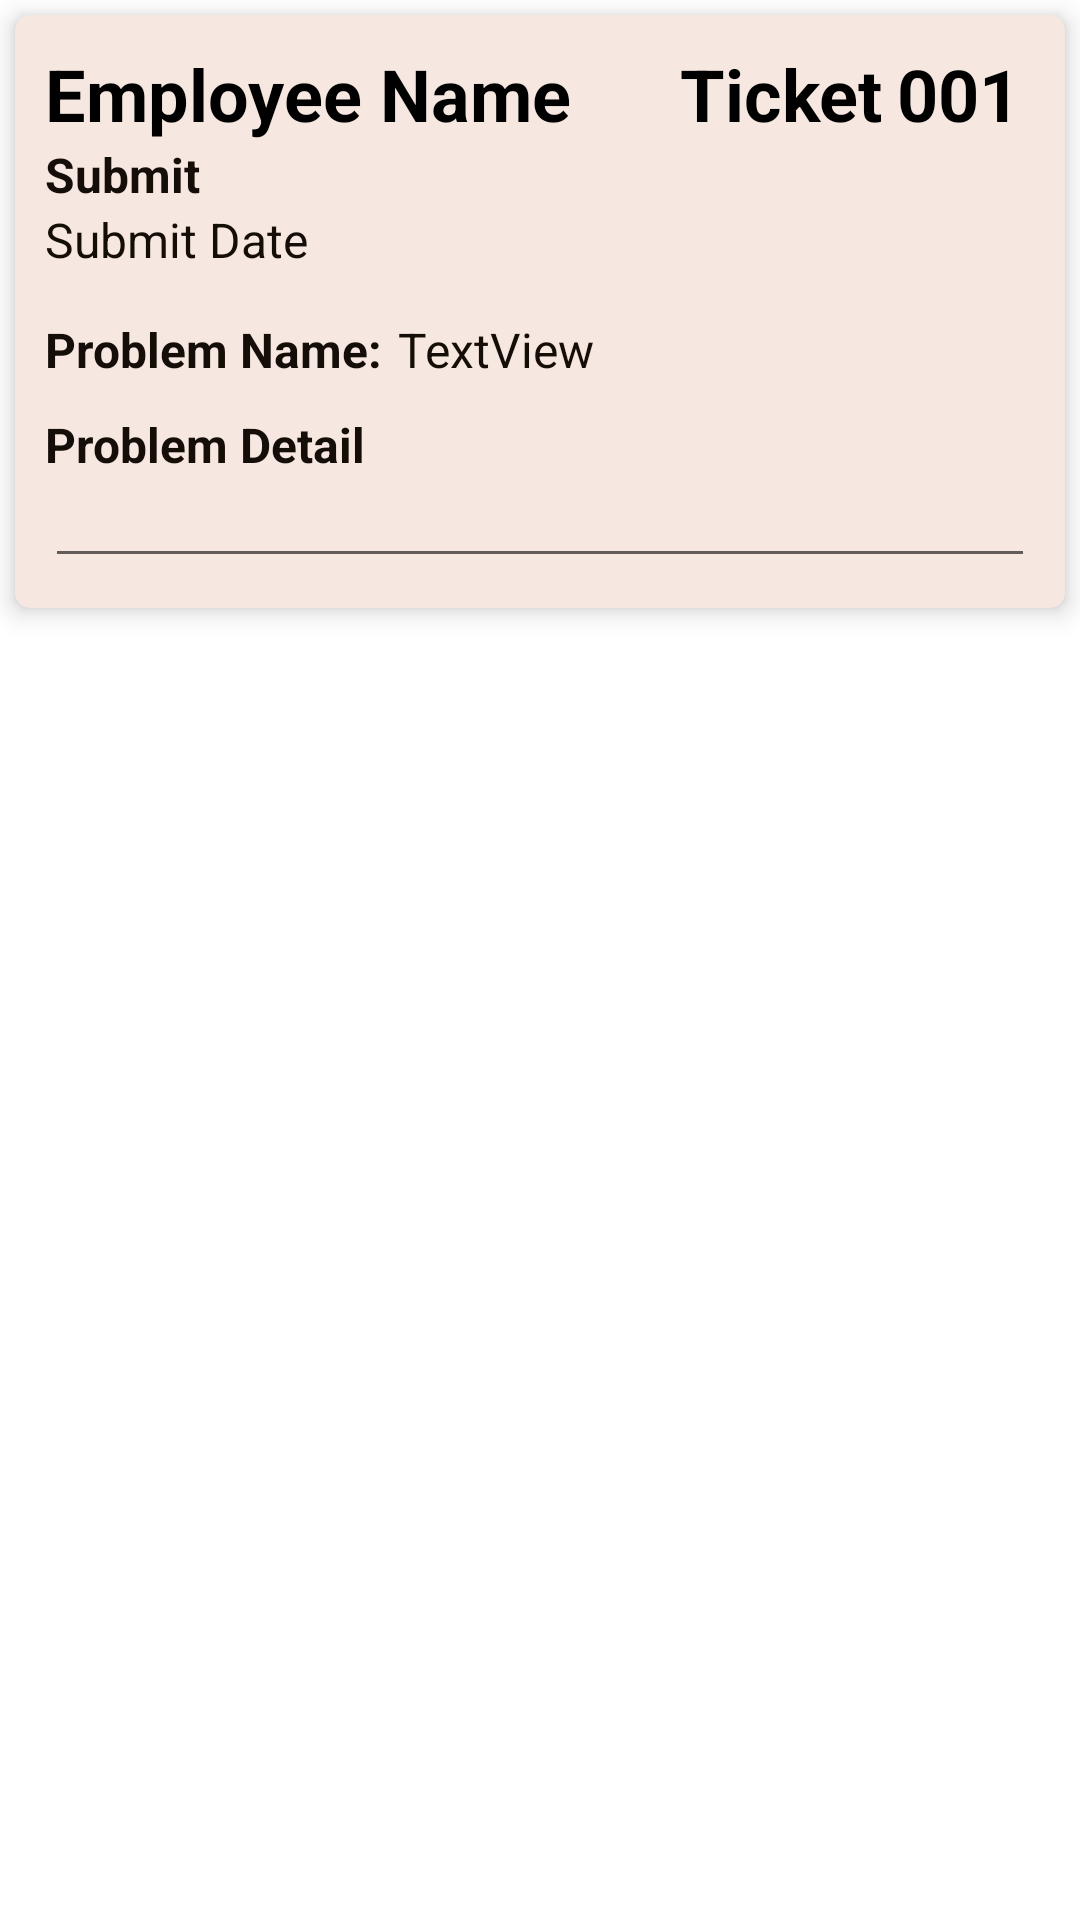

The Android layout XML behind this screen, and the referenced resources:
<!-- AndroidManifest.xml: application theme Theme.ProjectKel1 -->
<!-- res/layout/list_queue_ticket_employee.xml -->
<?xml version="1.0" encoding="utf-8"?>
<LinearLayout xmlns:android="http://schemas.android.com/apk/res/android"
    xmlns:app="http://schemas.android.com/apk/res-auto"
    android:layout_width="match_parent"
    android:layout_height="match_parent"
    android:layout_margin="16dp"
    android:orientation="vertical">


    <androidx.cardview.widget.CardView
        android:layout_width="match_parent"
        android:layout_height="wrap_content"
        android:layout_margin="5dp"
        android:backgroundTint="@color/maybank_brokenwhite"
        android:clickable="true"
        android:foreground="?android:attr/selectableItemBackground"
        app:cardCornerRadius="5dp"
        app:cardElevation="5dp"
        app:contentPadding="5dp">

        <LinearLayout
            android:layout_width="match_parent"
            android:layout_height="match_parent"
            android:orientation="vertical"
            android:padding="5dp">

            <LinearLayout
                android:layout_width="match_parent"
                android:layout_height="wrap_content"
                android:orientation="horizontal">

                <TextView
                    android:id="@+id/txtEmpNameQueueTicketEmp"
                    android:layout_width="wrap_content"
                    android:layout_height="wrap_content"
                    android:layout_weight="1"
                    android:text="Employee Name"
                    android:textAlignment="viewStart"
                    android:textColor="#000000"
                    android:textSize="@dimen/fontTextHeader"
                    android:textStyle="bold" />

                <TextView
                    android:id="@+id/txtOnGoingTicketEmp"
                    android:layout_width="63dp"
                    android:layout_height="wrap_content"
                    android:layout_marginRight="5dp"
                    android:layout_weight="1"
                    android:text="Ticket"
                    android:textAlignment="viewEnd"
                    android:textColor="#000000"
                    android:textSize="@dimen/fontTextHeader"
                    android:textStyle="bold" />

                <TextView
                    android:id="@+id/txtIdTicketQueueEmp"
                    android:layout_width="wrap_content"
                    android:layout_height="match_parent"
                    android:layout_marginRight="5dp"
                    android:gravity="right"
                    android:text="001"
                    android:textColor="#000000"
                    android:textSize="@dimen/fontTextHeader"
                    android:textStyle="bold" />
            </LinearLayout>

            <LinearLayout
                android:layout_width="wrap_content"
                android:layout_height="wrap_content"
                android:orientation="horizontal"
                android:paddingBottom="10dp">

                <LinearLayout
                    android:layout_width="174dp"
                    android:layout_height="wrap_content"
                    android:orientation="vertical">

                    <TextView
                        android:layout_width="wrap_content"
                        android:layout_height="wrap_content"
                        android:layout_marginRight="5dp"
                        android:text="Submit"
                        android:textColor="@color/maybank_black"
                        android:textSize="@dimen/fontTextContent"
                        android:textStyle="bold" />

                    <TextView
                        android:id="@+id/txtCreateDateTicketQueueEmp"
                        android:layout_width="wrap_content"
                        android:layout_height="wrap_content"
                        android:layout_marginRight="5dp"
                        android:layout_weight="1"
                        android:text="Submit Date"
                        android:textColor="@color/maybank_black"
                        android:textSize="@dimen/fontTextContent" />
                </LinearLayout>

                <LinearLayout
                    android:layout_width="176dp"
                    android:layout_height="wrap_content"
                    android:gravity="right"
                    android:orientation="vertical">

                </LinearLayout>

            </LinearLayout>

            <LinearLayout
                android:layout_width="match_parent"
                android:layout_height="match_parent"
                android:orientation="vertical">

                <LinearLayout
                    android:layout_width="match_parent"
                    android:layout_height="wrap_content"
                    android:orientation="horizontal"
                    android:paddingTop="5dp">

                    <TextView
                        android:id="@+id/textView3"
                        android:layout_width="wrap_content"
                        android:layout_height="wrap_content"
                        android:layout_marginRight="5dp"
                        android:text="Problem Name:"
                        android:textColor="@color/maybank_black"
                        android:textSize="@dimen/fontTextContent"
                        android:textStyle="bold" />

                    <TextView
                        android:id="@+id/txtProbNameQueueTicketEmps"
                        android:layout_width="wrap_content"
                        android:layout_height="wrap_content"
                        android:layout_weight="1"
                        android:text="TextView"
                        android:textColor="@color/maybank_black"
                        android:textSize="@dimen/fontTextContent" />

                </LinearLayout>

                <TextView
                    android:id="@+id/txtProbDetOnGoingEmp"
                    android:layout_width="match_parent"
                    android:layout_height="wrap_content"
                    android:paddingTop="5dp"
                    android:text="Problem Detail"
                    android:textColor="@color/maybank_black"
                    android:textSize="@dimen/fontTextContent"
                    android:textStyle="bold"
                    android:layout_marginTop="5dp"/>

                <EditText
                    android:id="@+id/txtDetProbQueueTicketEmp"
                    android:layout_width="match_parent"
                    android:layout_height="wrap_content"
                    android:clickable="false"
                    android:focusable="false"
                    android:ems="10"
                    android:gravity="start|top"
                    android:inputType="textMultiLine"
                    android:paddingTop="5dp"
                    android:textColor="@color/maybank_black"
                    android:textSize="@dimen/fontTextContent" />

            </LinearLayout>

        </LinearLayout>

    </androidx.cardview.widget.CardView>
</LinearLayout>
<!-- resources referenced by this layout -->
<resources>
  <color name="maybank_black">#150D08</color>
  <color name="maybank_brokenwhite">#f6e8e0</color>
  <dimen name="fontTextContent">16sp</dimen>
  <dimen name="fontTextHeader">24sp</dimen>
  <style name="Theme.ProjectKel1" parent="Theme.MaterialComponents.DayNight.DarkActionBar">
          
          <item name="colorPrimary">@color/maybank_yellow</item>
          <item name="colorPrimaryVariant">@color/maybank_yellow</item>
          <item name="colorOnPrimary">@color/white</item>
          
          <item name="colorSecondary">@color/maybank_black</item>
          <item name="colorSecondaryVariant">@color/teal_700</item>
          <item name="colorOnSecondary">@color/black</item>
          
          <item name="android:statusBarColor" tools:targetApi="l">?attr/colorPrimaryVariant</item>
          
      </style>
  <color name="maybank_yellow">#F7C711</color>
  <color name="white">#FFFFFFFF</color>
  <color name="teal_700">#FF018786</color>
  <color name="black">#FF000000</color>
</resources>
